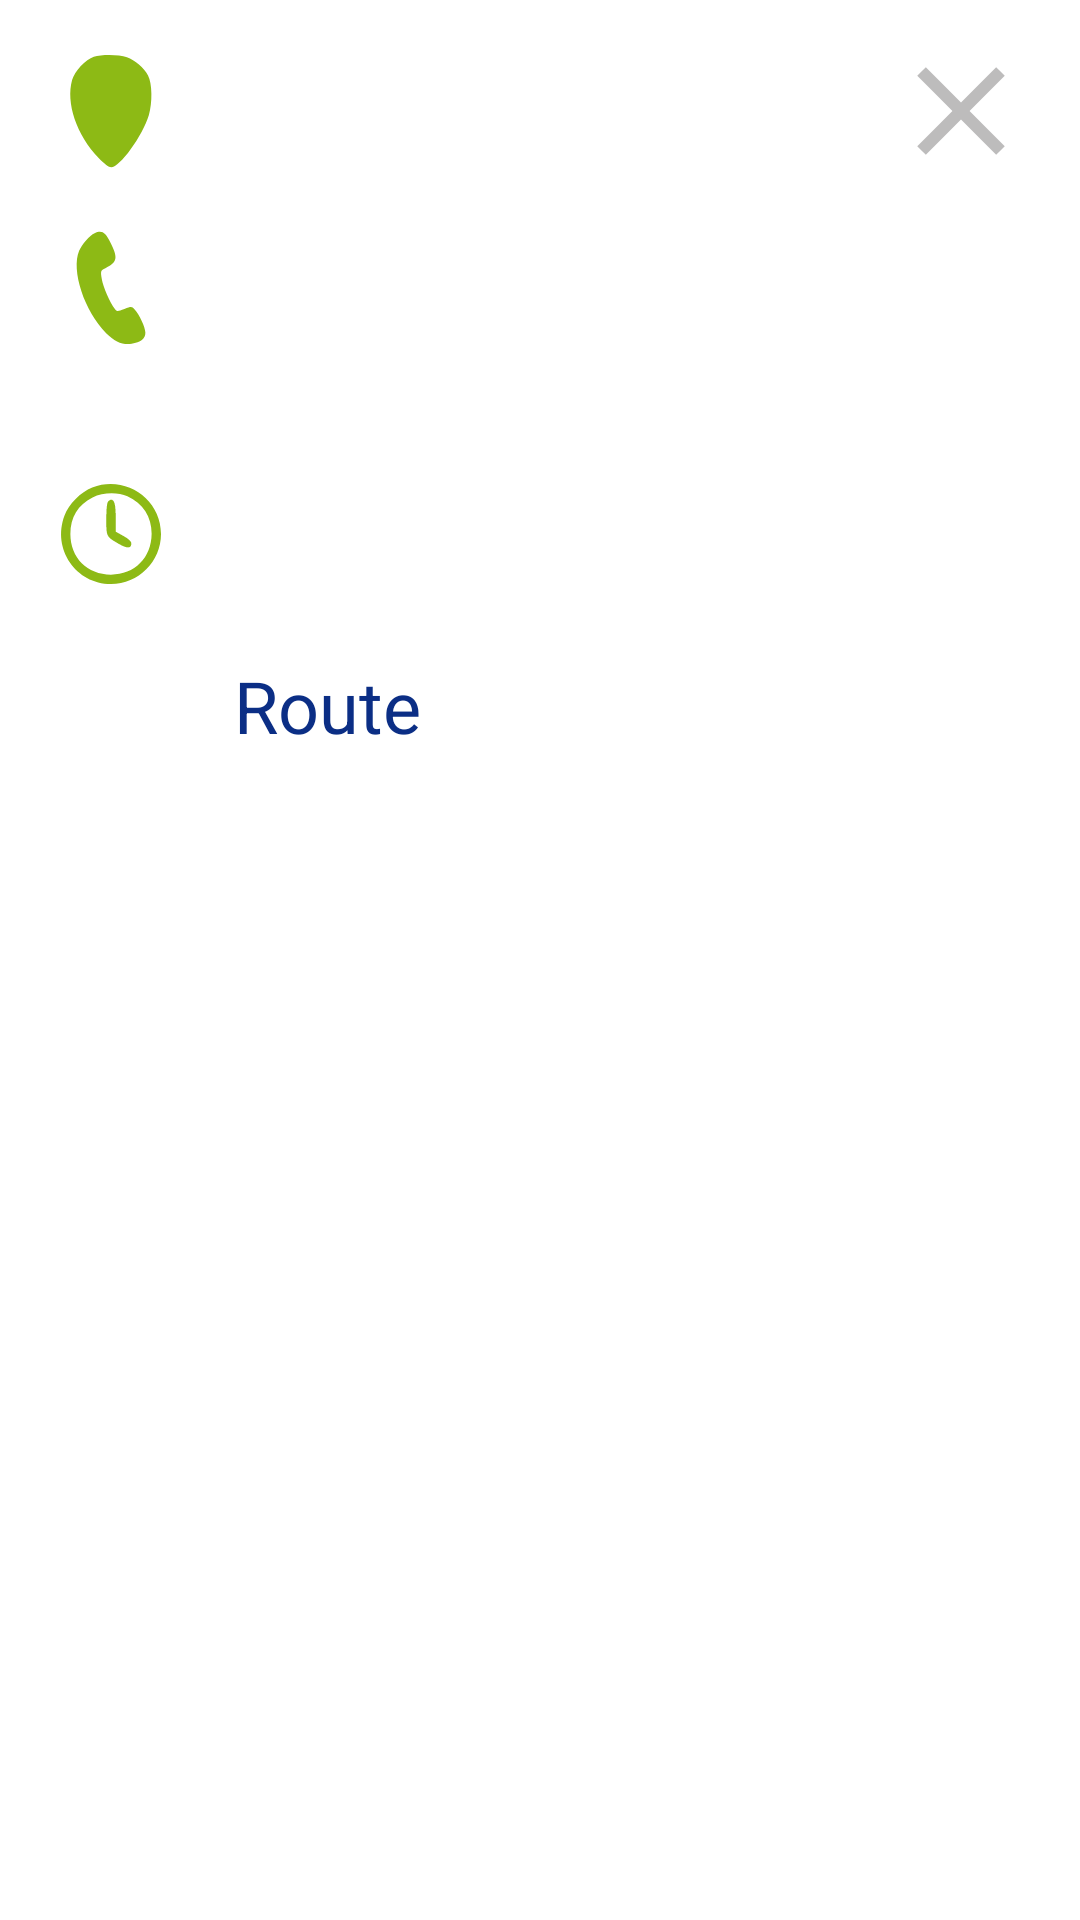

Android layout source for this screen:
<!-- AndroidManifest.xml: application theme Theme.Betshops -->
<!-- res/layout/dialog_bottom_sheet.xml -->
<?xml version="1.0" encoding="utf-8"?>
<androidx.constraintlayout.widget.ConstraintLayout xmlns:android="http://schemas.android.com/apk/res/android"
    xmlns:app="http://schemas.android.com/apk/res-auto"
    xmlns:tools="http://schemas.android.com/tools"
    android:layout_width="match_parent"
    android:layout_height="match_parent"
    android:padding="12dp"
    android:background="@color/white"
    tools:ignore="Overdraw">

    <ImageButton
        android:id="@+id/btnClose"
        android:layout_width="wrap_content"
        android:layout_height="wrap_content"
        android:background="@null"
        android:scaleType="center"
        android:src="@drawable/ic_close"
        app:layout_constraintEnd_toEndOf="parent"
        app:layout_constraintHorizontal_bias="0.85"
        app:layout_constraintStart_toEndOf="@+id/guideline"
        app:layout_constraintTop_toTopOf="parent" />

    <ImageView
        android:id="@+id/imgLocation"
        android:layout_width="0dp"
        android:layout_height="wrap_content"
        android:scaleType="centerCrop"
        android:src="@drawable/ic_bet_shop_location"
        app:layout_constraintStart_toStartOf="parent"
        app:layout_constraintTop_toTopOf="parent" />

    <TextView
        android:id="@+id/txtLocation"
        android:layout_width="0dp"
        android:layout_height="wrap_content"
        android:layout_marginStart="16dp"
        android:layout_marginEnd="8dp"
        android:textColor="@color/black"
        android:textSize="20sp"
        app:layout_constraintBottom_toBottomOf="@+id/imgLocation"
        app:layout_constraintEnd_toStartOf="@+id/guideline"
        app:layout_constraintStart_toEndOf="@+id/imgLocation"
        app:layout_constraintTop_toTopOf="parent"
        app:layout_constraintVertical_bias="0.0"
        tools:text="1066 Budapest\nOktogon Ter 4.\n1.Sz Lottozo" />

    <ImageView
        android:id="@+id/imgPhone"
        android:layout_width="0dp"
        android:layout_height="wrap_content"
        android:layout_marginTop="32dp"
        android:scaleType="fitCenter"
        android:src="@drawable/ic_bet_shop_phone"
        app:layout_constraintStart_toStartOf="parent"
        app:layout_constraintTop_toBottomOf="@+id/txtLocation" />

    <TextView
        android:id="@+id/txtNumber"
        android:layout_width="0dp"
        android:layout_height="wrap_content"
        android:layout_marginStart="16dp"
        android:text="@string/phone_number"
        android:autoLink="phone"
        android:textColor="@color/black"
        android:textSize="20sp"
        app:layout_constraintBottom_toBottomOf="@+id/imgPhone"
        app:layout_constraintEnd_toStartOf="@+id/guideline"
        app:layout_constraintStart_toEndOf="@+id/imgPhone"
        app:layout_constraintTop_toTopOf="@+id/imgPhone" />

    <ImageView
        android:id="@+id/imgHours"
        android:layout_width="0dp"
        android:layout_height="wrap_content"
        android:layout_marginTop="32dp"
        android:scaleType="fitCenter"
        android:src="@drawable/ic_bet_shop_hours"
        app:layout_constraintStart_toStartOf="parent"
        app:layout_constraintTop_toBottomOf="@+id/imgPhone" />

    <TextView
        android:id="@+id/txtStatus"
        android:layout_width="0dp"
        android:layout_height="wrap_content"
        android:layout_marginStart="16dp"
        tools:text="Open now"
        android:textColor="@color/black"
        android:textSize="20sp"
        app:layout_constraintBottom_toBottomOf="@+id/imgHours"
        app:layout_constraintEnd_toStartOf="@+id/guideline"
        app:layout_constraintStart_toEndOf="@+id/imgHours"
        app:layout_constraintTop_toTopOf="@+id/imgHours" />

    <TextView
        android:id="@+id/txtRoute"
        android:layout_width="wrap_content"
        android:layout_height="wrap_content"
        android:layout_marginStart="16dp"
        android:layout_marginTop="16dp"
        android:text="@string/route"
        android:textColor="#0b2e85"
        android:textSize="24sp"
        app:layout_constraintEnd_toEndOf="parent"
        app:layout_constraintHorizontal_bias="0.0"
        app:layout_constraintStart_toEndOf="@+id/imgHours"
        app:layout_constraintTop_toBottomOf="@+id/imgHours" />

    <androidx.constraintlayout.widget.Guideline
        android:id="@+id/guideline"
        android:layout_width="0dp"
        android:layout_height="wrap_content"
        android:orientation="vertical"
        app:layout_constraintGuide_percent="0.8" />

</androidx.constraintlayout.widget.ConstraintLayout>
<!-- resources referenced by this layout -->
<resources>
  <color name="black">#FF000000</color>
  <color name="white">#FFFFFFFF</color>
  <!-- drawable ic_bet_shop_hours (drawable) -->
  <vector xmlns:android="http://schemas.android.com/apk/res/android"
      android:width="50dp"
      android:height="50dp"
      android:viewportWidth="96"
      android:viewportHeight="96">
      <path
          android:fillColor="@color/primary"
          android:pathData="M36,18.2c-7.4,2.9 -15,10.5 -17.8,18.1 -8,21.3 7.3,43.7 29.8,43.7 17.6,-0 32,-14.4 32,-32 0,-22.5 -22.7,-37.9 -44,-29.8zM58.5,23.9c10,4.5 15.5,13.1 15.5,24 -0.1,15.3 -10.8,26.1 -26,26.1 -15.2,-0 -26,-10.8 -26,-26 0,-10.7 4.9,-18.8 14.2,-23.4 6.5,-3.2 16.1,-3.5 22.3,-0.7z"
          android:strokeColor="#00000000" />
      <path
          android:fillColor="@color/primary"
          android:pathData="M46.2,27.2c-0.8,0.8 -1.2,4.8 -1.2,11.3 0,11.4 -0.1,11.1 8.3,16 5.1,2.9 7.7,2.8 7.7,-0.4 0,-1.3 -1.6,-2.9 -5,-4.8l-5,-2.8 0,-9.1c0,-8.2 -0.8,-11.4 -3,-11.4 -0.3,-0 -1.1,0.5 -1.8,1.2z"
          android:strokeColor="#00000000" />
  </vector>
  <!-- drawable ic_bet_shop_location (drawable) -->
  <vector xmlns:android="http://schemas.android.com/apk/res/android"
      android:width="50dp"
      android:height="50dp"
      android:viewportWidth="96"
      android:viewportHeight="96">
      <path
          android:fillColor="@color/primary"
          android:pathData="M37,13.3c-5.2,1.7 -12.3,9.3 -13.9,14.9 -4.1,14.7 2.8,35.1 17,49.9 3.8,3.9 6.5,5.9 8,5.9 5.6,-0 20,-19.9 24.1,-33.3 2.4,-8.1 2.2,-20.2 -0.5,-25.4 -2.6,-5 -8.4,-10 -13.5,-11.7 -5.2,-1.8 -16,-1.9 -21.2,-0.3z"
          android:strokeColor="#00000000" />
  </vector>
  <!-- drawable ic_bet_shop_phone (drawable) -->
  <vector xmlns:android="http://schemas.android.com/apk/res/android"
      android:width="50dp"
      android:height="50dp"
      android:viewportWidth="96"
      android:viewportHeight="96">
      <path
          android:fillColor="@color/primary"
          android:pathData="M37.5,12.9c-3.1,1.4 -8.2,7.2 -9.9,11.3 -5.3,12.6 3.4,38.7 17.3,52.7 5.6,5.5 10.5,7.6 16.3,6.8 5.8,-0.8 8.8,-3.1 8.8,-7 0,-3.4 -3.9,-11.9 -7,-15.1 -1.7,-1.8 -2,-1.8 -6.4,-0.1 -4.5,1.7 -4.7,1.7 -6.1,-0.1 -3.2,-4.1 -7.6,-14.2 -8.4,-19.2 -0.8,-5.2 -0.8,-5.3 2.3,-6.9 7.7,-3.9 8.2,-6.5 3.3,-16.3 -3.4,-6.8 -5.5,-8.1 -10.2,-6.1z"
          android:strokeColor="#00000000" />
  </vector>
  <!-- drawable ic_close (drawable) -->
  <vector xmlns:android="http://schemas.android.com/apk/res/android"
      android:width="50dp"
      android:height="50dp"
      android:viewportWidth="96"
      android:viewportHeight="96">
      <path
          android:fillColor="@color/gray"
          android:pathData="M22.7,22.7l-2.7,2.8 11.2,11.2 11.3,11.3 -11.3,11.3 -11.2,11.2 2.7,2.8 2.8,2.7 11.2,-11.2 11.3,-11.3 11.3,11.3 11.2,11.2 2.8,-2.7 2.7,-2.8 -11.2,-11.2 -11.3,-11.3 11.3,-11.3 11.2,-11.2 -2.7,-2.8 -2.8,-2.7 -11.2,11.2 -11.3,11.3 -11.3,-11.3 -11.2,-11.2 -2.8,2.7z"
          android:strokeColor="#00000000" />
  </vector>
  <string name="phone_number" tools:ignore="TypographyDashes">311–56–44</string>
  <string name="route">Route</string>
  <style name="Theme.Betshops" parent="Theme.MaterialComponents.NoActionBar">
          <item name="colorPrimary">@color/primary</item>
          <item name="colorPrimaryVariant">@color/primary_dark</item>
          <item name="colorOnPrimary">@color/white</item>
          <item name="colorSecondary">@color/teal_200</item>
          <item name="colorSecondaryVariant">@color/teal_700</item>
          <item name="colorOnSecondary">@color/primary</item>
          <item name="colorAccent">@color/blue</item>
          <item name="colorBackgroundFloating">
              @color/white</item>
      </style>
  <color name="primary">#8dba15</color>
  <color name="gray">#bdbcbc</color>
  <color name="primary_dark">#719610</color>
  <color name="teal_200">#FF03DAC5</color>
  <color name="teal_700">#FF018786</color>
</resources>
